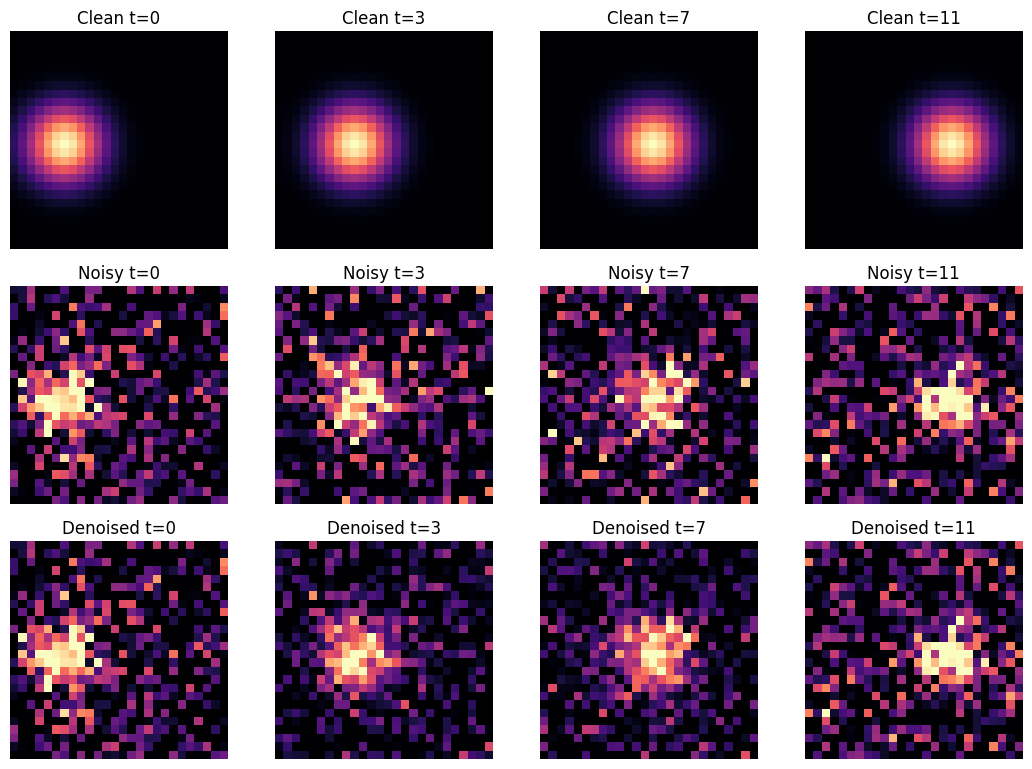

Source code (Python):
import numpy as np
import matplotlib
if not hasattr(matplotlib.rcParams, '_get'):
    matplotlib.rcParams._get = matplotlib.rcParams.get
import matplotlib.pyplot as plt

plt.style.use('default')
np.set_printoptions(precision=4, suppress=True)
rng = np.random.default_rng(0)


n, d = 2600, 12
z_true = rng.normal(size=(n, 2))
W = rng.normal(size=(2, d))
X = z_true @ W + 0.2 * rng.normal(size=(n, d))

Xc = X - X.mean(axis=0, keepdims=True)
_, _, Vt = np.linalg.svd(Xc, full_matrices=False)
Wenc = Vt[:2].T

z = Xc @ Wenc
z_noisy = z + 0.55 * rng.normal(size=z.shape)
z_denoised = 0.78 * z_noisy
Xrec = z_denoised @ Wenc.T + X.mean(axis=0, keepdims=True)

print('Pixel-space dim :', d)
print('Latent dim      :', z.shape[1])
print('Compression      :', f"{d / z.shape[1]:.1f}x")
print('Toy recon MSE    :', np.mean((X - Xrec) ** 2))


# Step-coarsening illustration.
dense = np.arange(100)
sparse_12 = np.linspace(99, 0, 12, dtype=int)
sparse_4 = np.linspace(99, 0, 4, dtype=int)

print('Dense schedule length:', len(dense))
print('12-step schedule    :', sparse_12)
print('4-step schedule     :', sparse_4)


Tvid, H, W = 12, 26, 26
video = np.zeros((Tvid, H, W))
yy, xx = np.indices((H, W))

for t in range(Tvid):
    cx = 6 + t
    cy = 13
    video[t] = np.exp(-((xx - cx) ** 2 + (yy - cy) ** 2) / 20.0)

noisy = video + 0.34 * rng.normal(size=video.shape)
den = noisy.copy()
for t in range(1, Tvid - 1):
    den[t] = 0.22 * noisy[t - 1] + 0.56 * noisy[t] + 0.22 * noisy[t + 1]

fig, ax = plt.subplots(3, 4, figsize=(10.8, 7.8))
idx = np.linspace(0, Tvid - 1, 4, dtype=int)
for j, t in enumerate(idx):
    ax[0, j].imshow(video[t], cmap='magma', vmin=0, vmax=1)
    ax[0, j].set_title(f'Clean t={t}')
    ax[0, j].axis('off')

    ax[1, j].imshow(noisy[t], cmap='magma', vmin=0, vmax=1)
    ax[1, j].set_title(f'Noisy t={t}')
    ax[1, j].axis('off')

    ax[2, j].imshow(den[t], cmap='magma', vmin=0, vmax=1)
    ax[2, j].set_title(f'Denoised t={t}')
    ax[2, j].axis('off')

plt.tight_layout()
plt.show()
